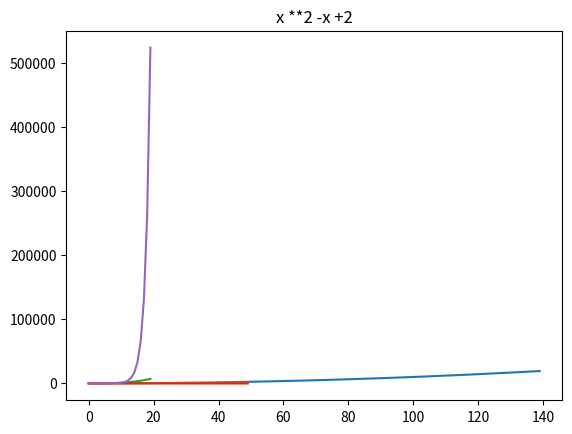
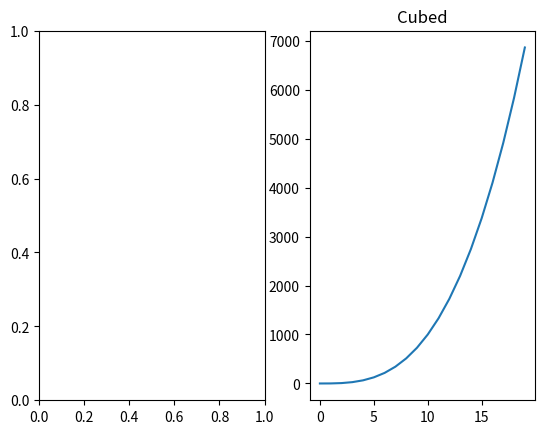
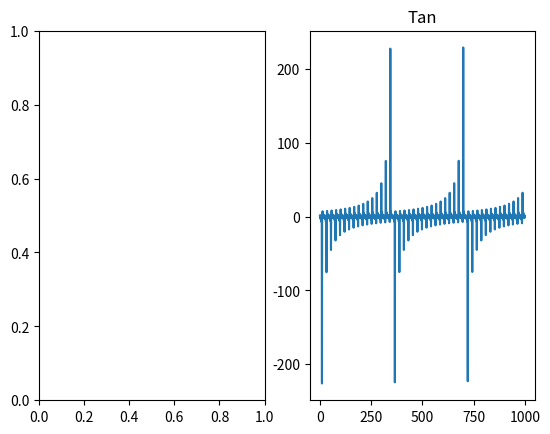
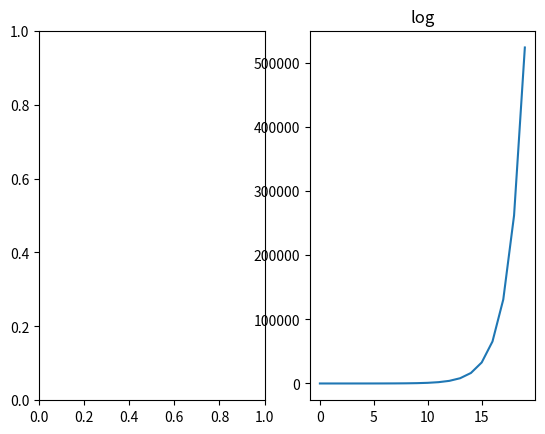
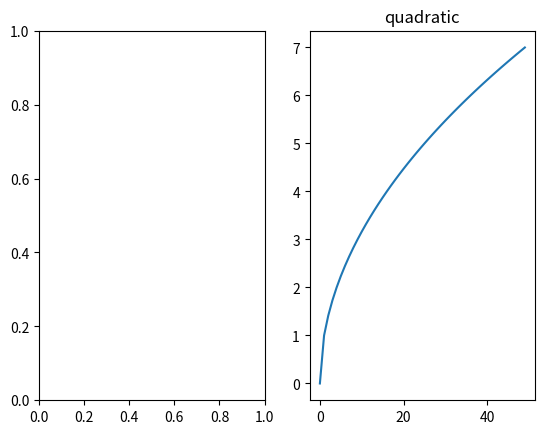

These figures' Python source, in order:
###mathplotlib exercises
import matplotlib.pyplot as plt
print(plt)
#Use matplotlib to plot the following equation: y = x **2 -x +2
x= list(range(140))
y = [x**2-x +2 for x in x]
plt.plot(x, y)
plt.title("x **2 -x +2")


plt.show()


#Add an anotation for the point 0, 0, the origin.


######

#Create and label 4 separate charts for the following equations (choose a range for x that makes sense):
#square root
import matplotlib.pyplot as plt
import math
#y= sqrt(x)

x= list(range(50))
y = [math.sqrt(x) for x in x]
plt.plot(x, y)
plt.show()

#x**3
import matplotlib.pyplot as plt
x= list(range(20))
y = [x**3 for x in x]
plt.plot(x, y)
plt.xscale("linear")
plt.yscale("linear")
plt.show()

#tan(x)
import matplotlib.pyplot as plt
import math
x= list(range(50))
y= [math.tan(x)for x in x]

plt.plot(x,y)
plt.xscale("linear")
plt.yscale("linear")
plt.show

#2 **x
import matplotlib.pyplot as plt

x= list(range(20))
y = [2**x for x in x]
plt.xscale("linear")
plt.yscale("linear")
plt.plot(x, y)

plt.title("x **2 -x +2")
###
#Combine the figures you created in the last step into one large figure with 4 subplots.
import matplotlib.pyplot as plt

# Data for plotting
x1= list(range(20))
y1 = [x**3 for x in x1]
x2= list(range(1, 1000))
y2= [math.tan(x)for x in x2]
x3= list(range(20))
y3= [2**x for x in x3]
x4= list(range(50))
y4 = [math.sqrt(x) for x in x4]

plt.subplots(1,2)
plt.plot(x1, y1)
plt.title(("Cubed"))

plt.subplots(1,2)
plt.plot(x2, y2)
plt.title("Tan")

plt.subplots(1,2)
plt.plot(x3, y3)
plt.title("log")

plt.subplots(1,2)
plt.plot(x4, y4)
plt.title("quadratic")

plt.show()

####

#Combine the figures you created in the last step into one figure where each of the 4 equations has a different color for the points. Be sure to include a legend.


